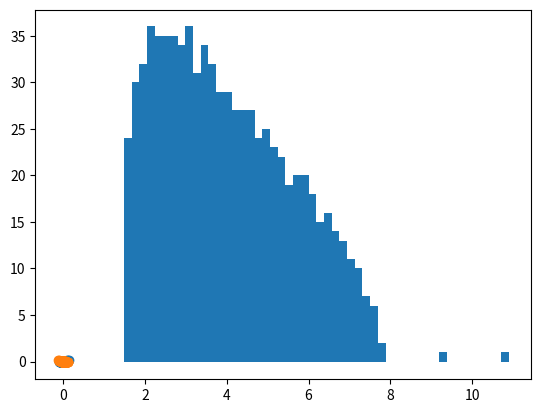

Source code (Python):
import numpy as np
import pandas as pd
import matplotlib.pyplot as plt
from scipy import linalg
from scipy import stats

def make_X(n=5000, p=800):
    # make two random p dim vectors called v1 and v2 that are normalized
    v1 = np.random.randn(p)
    v1 = v1 / np.sqrt(np.sum(v1**2))
    v2 = np.random.randn(p)
    v2 = v2 / np.sqrt(np.sum(v2**2))
    V = np.column_stack([v1, v2])

    # make two random vectors alpha1 and alph2 of dimension n, normalized
    alpha1 = np.random.randn(n)
    alpha1 = alpha1 / np.sqrt(np.sum(alpha1**2))
    alpha2 = np.random.randn(n)
    alpha2 = alpha2 / np.sqrt(np.sum(alpha2**2))
    alpha = np.column_stack([alpha1, alpha2])

    s = np.diag([np.sqrt(6.0), np.sqrt(4.0)])

    X = alpha @ s @V.T
    # add noise to X
    X = X + 2*np.random.randn(n, p)/np.sqrt(n)

    return X, v1, v2


X, v1, v2 = make_X()
n,p = X.shape

Sigma = (X.T @ X)
evals, evecs = linalg.eigh(Sigma)
evals = evals[::-1]
evecs = evecs[:,::-1]
plt.hist(evals, bins=50)
plt.show()

v1_pred = evecs[:,0]
v2_pred = evecs[:,1]    
plt.scatter(v1, v1_pred)
plt.show()
plt.scatter(v2, v2_pred)
plt.show()


